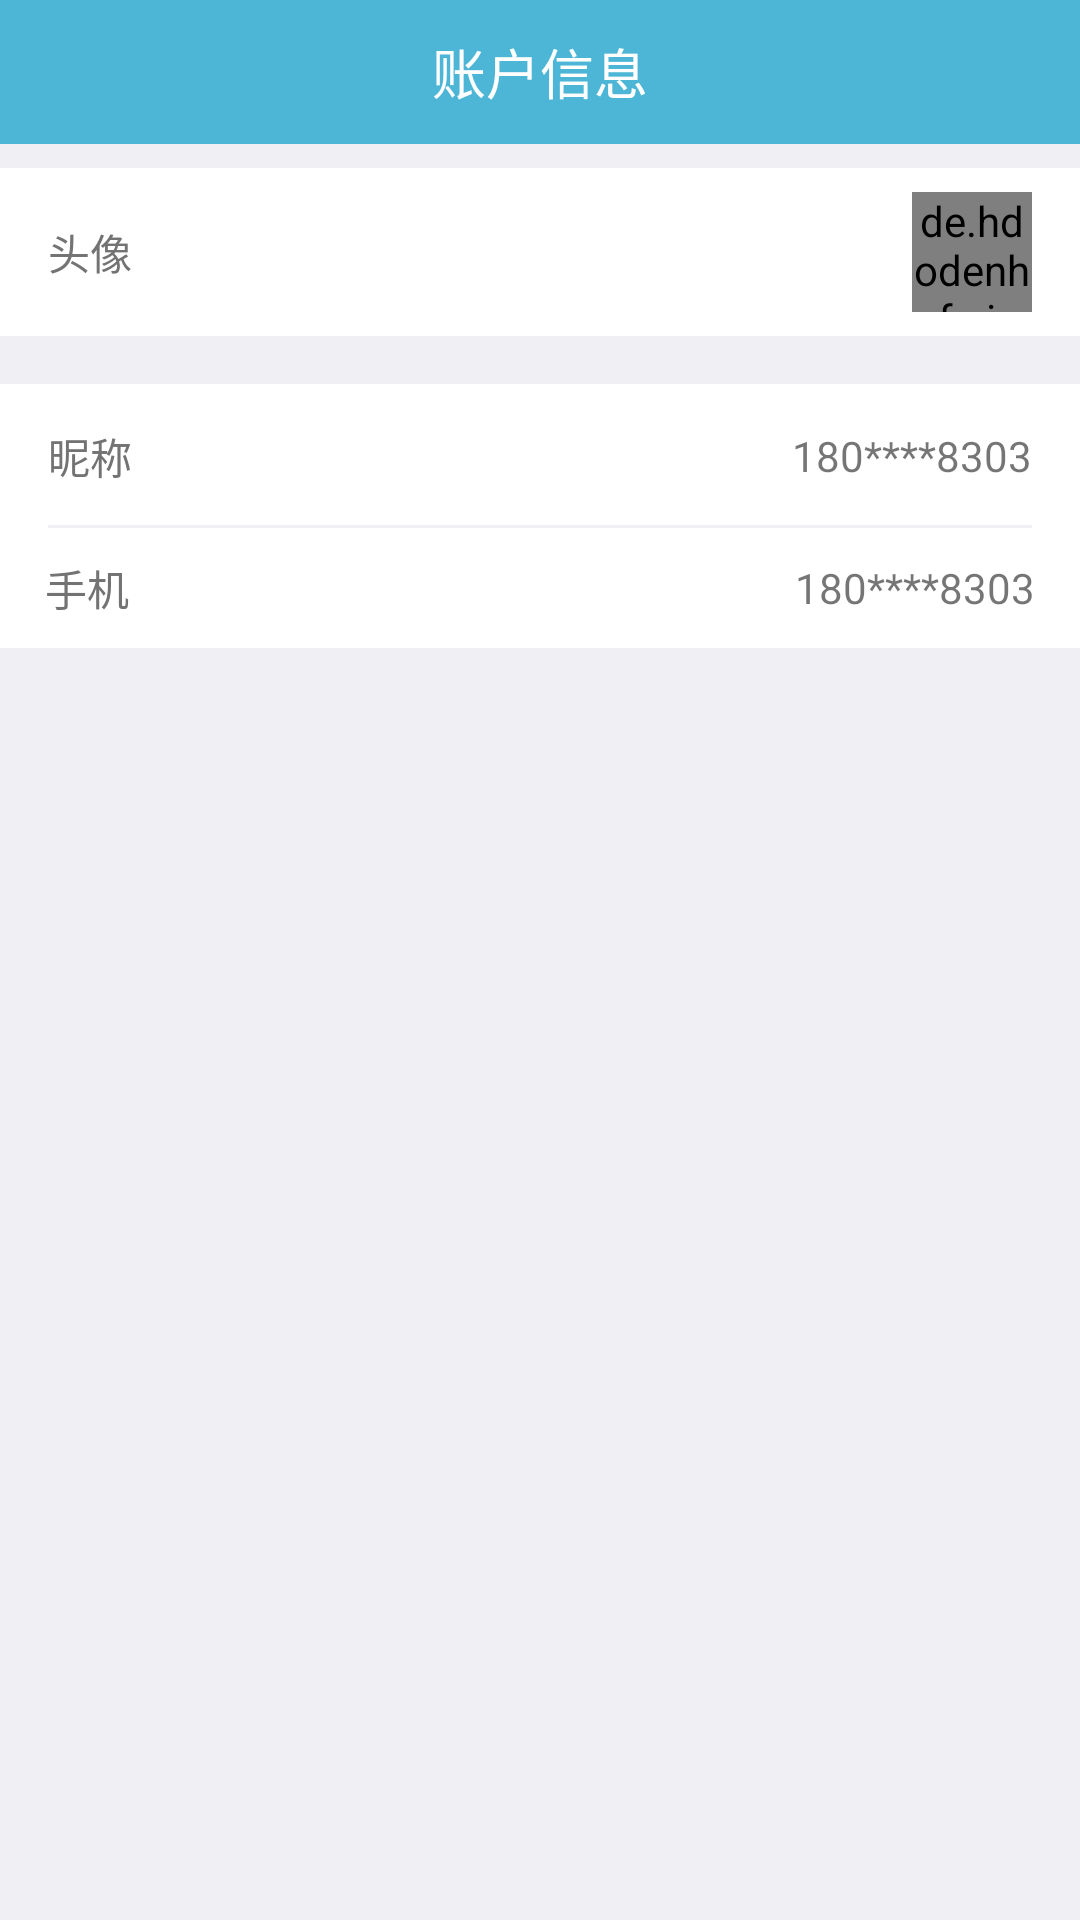

Produce the Android XML layout that renders to this screen, including the resource entries it uses.
<!-- AndroidManifest.xml: application theme AppTheme -->
<!-- res/layout/view_mine_user_info.xml -->
<?xml version="1.0" encoding="utf-8"?>
<RelativeLayout xmlns:android="http://schemas.android.com/apk/res/android"
    xmlns:app="http://schemas.android.com/apk/res-auto"
    android:layout_width="match_parent"
    android:layout_height="match_parent"
    android:background="@color/darkgrey">

    <RelativeLayout
        android:id="@+id/relative1"
        android:layout_width="match_parent"
        android:layout_height="48dp"
        android:layout_alignParentLeft="true"
        android:layout_alignParentStart="true"
        android:layout_alignParentTop="true"
        android:background="@color/main">

        <ImageView
            android:id="@+id/image1"
            android:layout_width="34dp"
            android:layout_height="32dp"
            android:layout_alignParentLeft="true"
            android:layout_centerVertical="true"
            android:layout_marginLeft="16dp"
            android:background="@mipmap/back" />

        <TextView
            android:id="@+id/textView1"
            android:layout_width="wrap_content"
            android:layout_height="match_parent"
            android:layout_centerHorizontal="true"
            android:gravity="center"
            android:text="账户信息"
            android:textColor="@color/white"
            android:textSize="18sp" />
    </RelativeLayout>

    <RelativeLayout
        android:id="@+id/relative2"
        android:layout_width="match_parent"
        android:layout_height="56dp"
        android:layout_below="@+id/relative1"
        android:layout_marginTop="8dp"
        android:background="@drawable/mine_selector">

        <TextView
            android:layout_width="wrap_content"
            android:layout_height="wrap_content"
            android:layout_alignParentLeft="true"
            android:layout_centerVertical="true"
            android:layout_marginLeft="16dp"
            android:text="头像"
            android:textColor="@color/font" />

        <de.hdodenhof.circleimageview.CircleImageView
            android:id="@+id/image"
            android:layout_width="40dp"
            android:layout_height="40dp"
            android:layout_alignParentRight="true"
            android:layout_centerVertical="true"
            android:layout_marginRight="16dp"
            android:src="@mipmap/me_header_default"
            app:civ_border_color="@color/white"
            app:civ_border_width="2dp" />

    </RelativeLayout>

    <RelativeLayout
        android:id="@+id/relative3"
        android:layout_width="match_parent"
        android:layout_height="48dp"
        android:layout_below="@+id/relative2"
        android:layout_marginTop="16dp"
        android:background="@drawable/mine_selector">

        <TextView
            android:layout_width="wrap_content"
            android:layout_height="wrap_content"
            android:layout_alignParentLeft="true"
            android:layout_centerVertical="true"
            android:layout_marginLeft="16dp"
            android:text="昵称"
            android:textColor="@color/font" />

        <TextView
            android:id="@+id/text2"
            android:layout_width="wrap_content"
            android:layout_height="wrap_content"
            android:layout_alignParentRight="true"
            android:layout_centerVertical="true"
            android:layout_marginRight="16dp"
            android:text="180****8303" />
    </RelativeLayout>

    <View
        android:id="@+id/linear"
        android:layout_width="match_parent"
        android:layout_height="1dp"
        android:layout_marginLeft="16dp"
        android:layout_marginRight="16dp"
        android:layout_alignBottom="@+id/relative3"
        android:background="@color/darkgrey"
        />

    <RelativeLayout
        android:id="@+id/relative4"
        android:layout_width="match_parent"
        android:layout_height="40dp"
        android:layout_below="@+id/relative3"
        android:background="@drawable/mine_selector">

        <TextView
            android:layout_width="wrap_content"
            android:layout_height="wrap_content"
            android:layout_alignParentLeft="true"
            android:layout_centerVertical="true"
            android:layout_marginLeft="15dp"
            android:text="手机"
            android:textColor="@color/font" />

        <TextView
            android:id="@+id/text3"
            android:layout_width="wrap_content"
            android:layout_height="wrap_content"
            android:layout_alignParentRight="true"
            android:layout_centerVertical="true"
            android:layout_marginRight="15dp"
            android:text="180****8303" />
    </RelativeLayout>

</RelativeLayout>
<!-- resources referenced by this layout -->
<resources>
  <color name="darkgrey"> #efeff4</color>
  <color name="font"> #737373</color>
  <color name="main">#4db6d6</color>
  <color name="white"> #ffffff</color>
  <!-- drawable mine_selector (drawable) -->
  <?xml version="1.0" encoding="utf-8"?>
  <selector xmlns:android="http://schemas.android.com/apk/res/android">  
        
      <item android:state_window_focused="false">  
          <shape android:shape="rectangle">  
                
              <solid android:color="@color/white" />  
          </shape>  
      </item>  
        
      <item android:state_pressed="true">  
          <shape android:shape="rectangle">  
                
              <solid android:color="@color/darkgrey" />
          </shape>  
      </item>  
  </selector>
  <!-- mipmap me_header_default: png bitmap (mipmap-xhdpi, 1557 bytes) -->
  <style name="AppTheme" parent="Theme.AppCompat.Light.NoActionBar">
          
          <item name="colorPrimary">@color/main</item>
          <item name="colorPrimaryDark">@color/main</item>
          <item name="colorAccent">@color/colorAccent</item>
      </style>
  <color name="colorAccent">#FF4081</color>
</resources>
